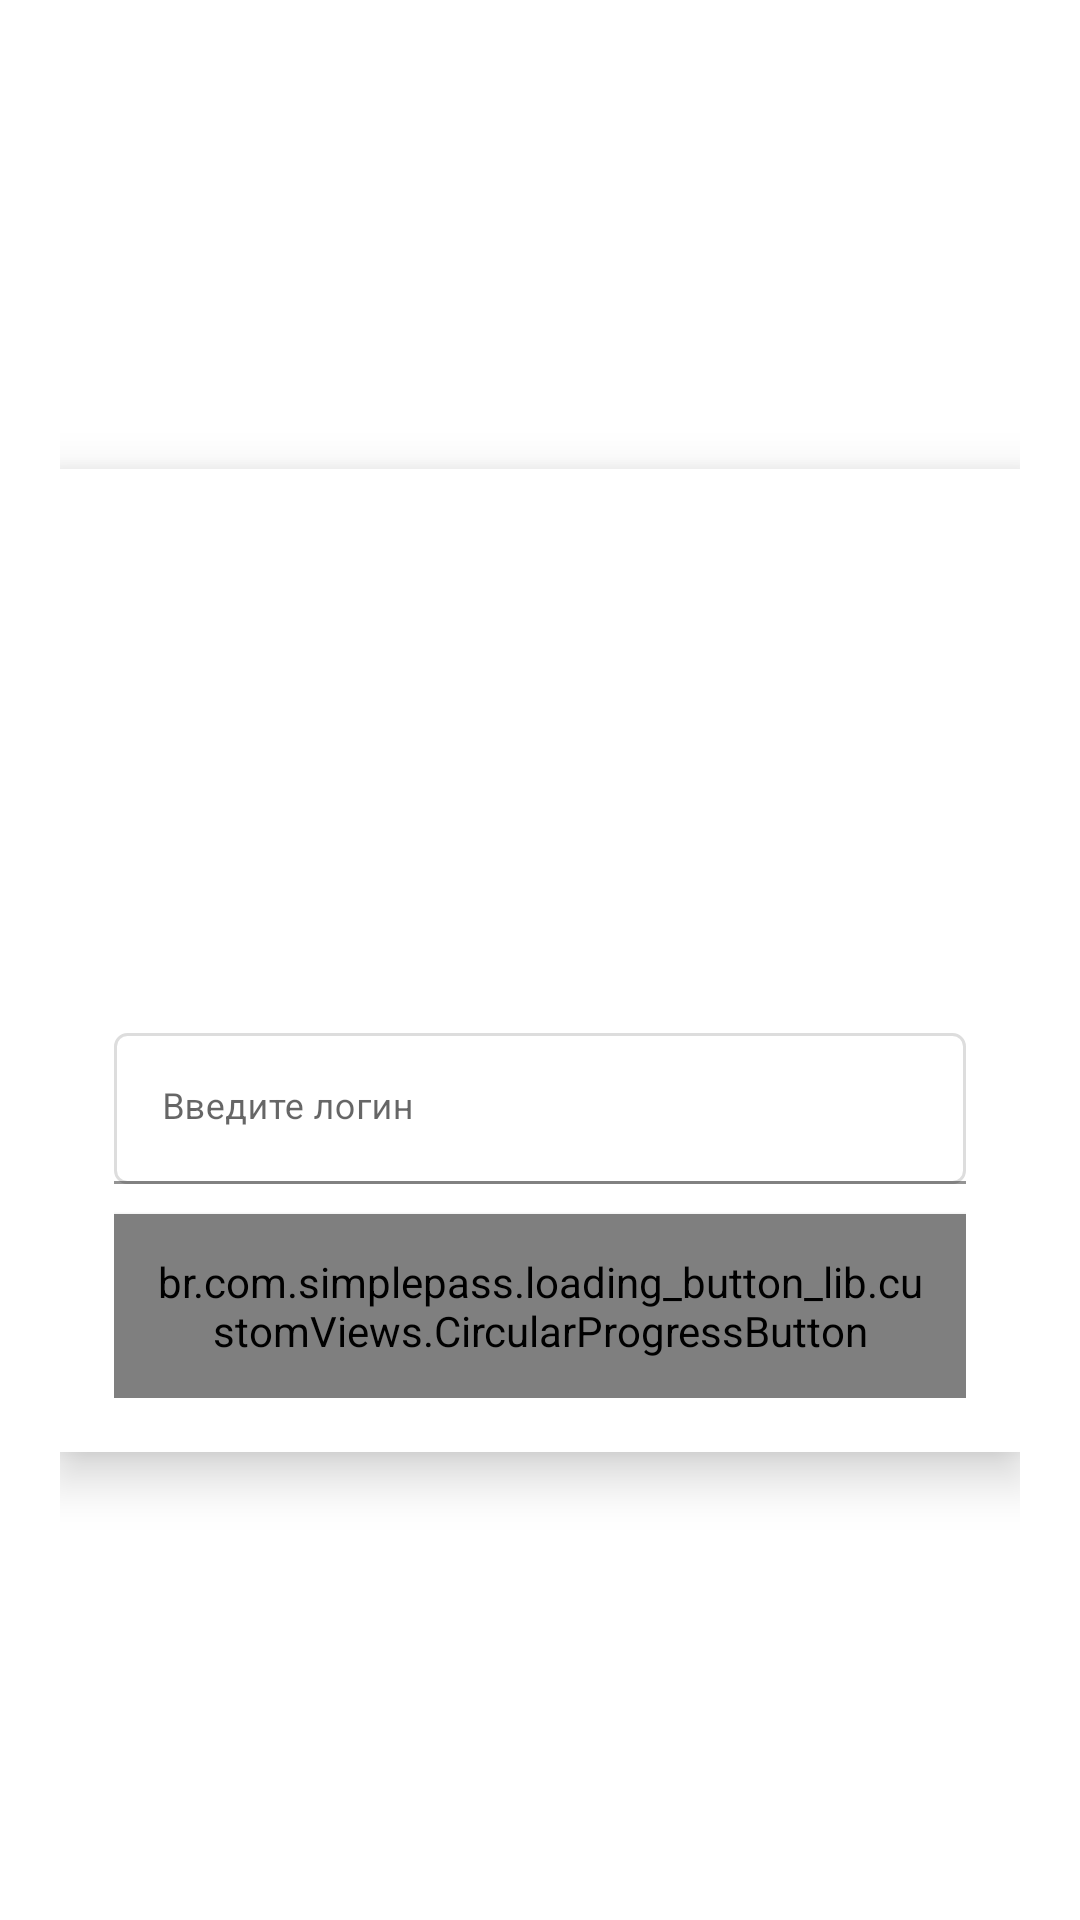

The Android layout XML behind this screen, and the referenced resources:
<!-- AndroidManifest.xml: application theme Theme.KMFApp -->
<!-- res/layout/dialog_show_info.xml -->
<?xml version="1.0" encoding="utf-8"?>
<androidx.constraintlayout.widget.ConstraintLayout xmlns:android="http://schemas.android.com/apk/res/android"
    xmlns:app="http://schemas.android.com/apk/res-auto"
    android:layout_width="match_parent"
    android:layout_height="wrap_content"
    android:background="@android:color/transparent"
    android:padding="20dp">

    <LinearLayout
        android:layout_width="match_parent"
        android:layout_height="wrap_content"
        android:orientation="vertical"
        android:elevation="10dp"
        android:padding="18dp"
        android:background="@drawable/shape_white"
        app:layout_constraintBottom_toBottomOf="parent"
        app:layout_constraintEnd_toEndOf="parent"
        app:layout_constraintStart_toStartOf="parent"
        app:layout_constraintTop_toTopOf="parent">

        <ImageView
            android:layout_width="100dp"
            android:layout_height="150dp"
            android:layout_gravity="center"
            android:layout_marginVertical="10dp"
            android:contentDescription="@null"
            android:src="@drawable/icon_profile_8" />

        <com.google.android.material.textfield.TextInputLayout
            android:id="@+id/textInputLogin"
            style="@style/parent">
            <EditText
                android:id="@+id/editTextLogin"
                style="@style/modifiedEditText"
                android:hint="Введите логин"
                android:inputType="textPersonName"
                android:maxLines="1"/>
        </com.google.android.material.textfield.TextInputLayout>

        <LinearLayout
            android:id="@+id/container"
            android:layout_width="match_parent"
            android:layout_height="wrap_content"
            android:orientation="vertical"
            android:visibility="gone">

            <TextView
                android:id="@+id/firstNameSurname"
                android:layout_width="wrap_content"
                android:layout_height="wrap_content"
                android:layout_gravity="start"
                android:text="Имя и фамилия:"
                android:textColor="@color/green"
                android:textSize="15sp"
                android:textStyle="bold" />

            <TextView
                android:id="@+id/login"
                android:layout_width="wrap_content"
                android:layout_height="wrap_content"
                android:layout_gravity="start"
                android:layout_marginTop="10dp"
                android:text="Логин:"
                android:textColor="@color/green"
                android:textSize="15sp"
                android:textStyle="bold" />

            <TextView
                android:id="@+id/email"
                android:layout_width="wrap_content"
                android:layout_height="wrap_content"
                android:layout_gravity="start"
                android:layout_marginTop="10dp"
                android:text="Почта:"
                android:textColor="@color/green"
                android:textSize="15sp"
                android:textStyle="bold" />

            <TextView
                android:id="@+id/password"
                android:layout_width="wrap_content"
                android:layout_height="wrap_content"
                android:layout_gravity="start"
                android:layout_marginTop="10dp"
                android:text="Пароль:"
                android:textColor="@color/green"
                android:textSize="15sp"
                android:textStyle="bold" />

            <TextView
                android:id="@+id/number"
                android:layout_width="wrap_content"
                android:layout_height="wrap_content"
                android:layout_gravity="start"
                android:layout_marginTop="10dp"
                android:text="Номер телефона:"
                android:textColor="@color/green"
                android:textSize="15sp"
                android:textStyle="bold" />

            <TextView
                android:id="@+id/status"
                android:layout_width="wrap_content"
                android:layout_height="wrap_content"
                android:layout_gravity="start"
                android:layout_marginTop="10dp"
                android:text="Статус:"
                android:textColor="@color/green"
                android:textSize="15sp"
                android:textStyle="bold" />
        </LinearLayout>


        <br.com.simplepass.loading_button_lib.customViews.CircularProgressButton
            android:id="@+id/cirRegisterButton"
            style="@style/ActionButton"
            android:layout_gravity="center_horizontal"
            android:layout_marginTop="10dp"
            android:text="Поиск"
            android:textSize="17sp"
            app:initialCornerAngle="27dp"
            app:spinning_bar_color="#FFF"
            app:spinning_bar_padding="6dp"
            app:spinning_bar_width="4dp" />
    </LinearLayout>

</androidx.constraintlayout.widget.ConstraintLayout>
<!-- resources referenced by this layout -->
<resources>
  <color name="green">#06DD6B</color>
  <!-- drawable shape_white (drawable) -->
  <?xml version="1.0" encoding="utf-8"?>
  <shape xmlns:android="http://schemas.android.com/apk/res/android">
  
      <solid android:color="@color/white" />
      <corners android:radius="@dimen/_15sdp" />
  
  </shape>
  <style name="ActionButton" parent="Widget.AppCompat.Button">
          <item name="android:layout_width">match_parent</item>
          <item name="android:layout_height">wrap_content</item>
          <item name="android:background">@drawable/shape_button</item>
          <item name="android:gravity">center_horizontal</item>
          <item name="android:includeFontPadding">false</item>
          <item name="android:padding">13dp</item>
          <item name="android:textColor">@android:color/white</item>
      </style>
  <style name="modifiedEditText" parent="parent">
          <item name="android:textSize">12sp</item>
          <item name="android:background">@drawable/shape_sign_in_edit_text</item>
      </style>
  <style name="parent">
          <item name="android:layout_width">match_parent</item>
          <item name="android:layout_height">wrap_content</item>
      </style>
  <style name="Theme.KMFApp" parent="Theme.MaterialComponents.DayNight.NoActionBar">
          
          <item name="colorPrimary">@color/purple_500</item>
          <item name="colorPrimaryVariant">@color/purple_700</item>
          <item name="colorOnPrimary">@color/white</item>
          
          <item name="colorSecondary">@color/teal_200</item>
          <item name="colorSecondaryVariant">@color/teal_700</item>
          <item name="colorOnSecondary">@color/black</item>
          
          <item name="android:statusBarColor" tools:targetApi="l">?attr/colorPrimaryVariant</item>
          
      </style>
  <color name="white">#FFFFFFFF</color>
  
      //Content color
  <!-- drawable shape_button (drawable) -->
  <?xml version="1.0" encoding="utf-8"?>
  <shape xmlns:android="http://schemas.android.com/apk/res/android">
  
      <solid android:color="@color/green" />
      <corners android:radius="10dp" />
      <stroke
          android:width="1dp"
          android:color="@color/white" />
  
  </shape>
  <!-- drawable shape_sign_in_edit_text (drawable) -->
  <?xml version="1.0" encoding="utf-8"?>
  <shape xmlns:android="http://schemas.android.com/apk/res/android">
  
      <stroke
          android:width="1dp"
          android:color="@color/stroke_gray" />
      <corners android:radius="4dp" />
  </shape>
  <color name="purple_500">#04BF5C</color>
  <color name="purple_700">#04BF5C</color>
  <color name="teal_200">#04BF5C</color>
  <color name="teal_700">#04BF5C</color>
  <color name="black">#FF000000</color>
  <color name="stroke_gray">#DDDDDD</color>
</resources>
